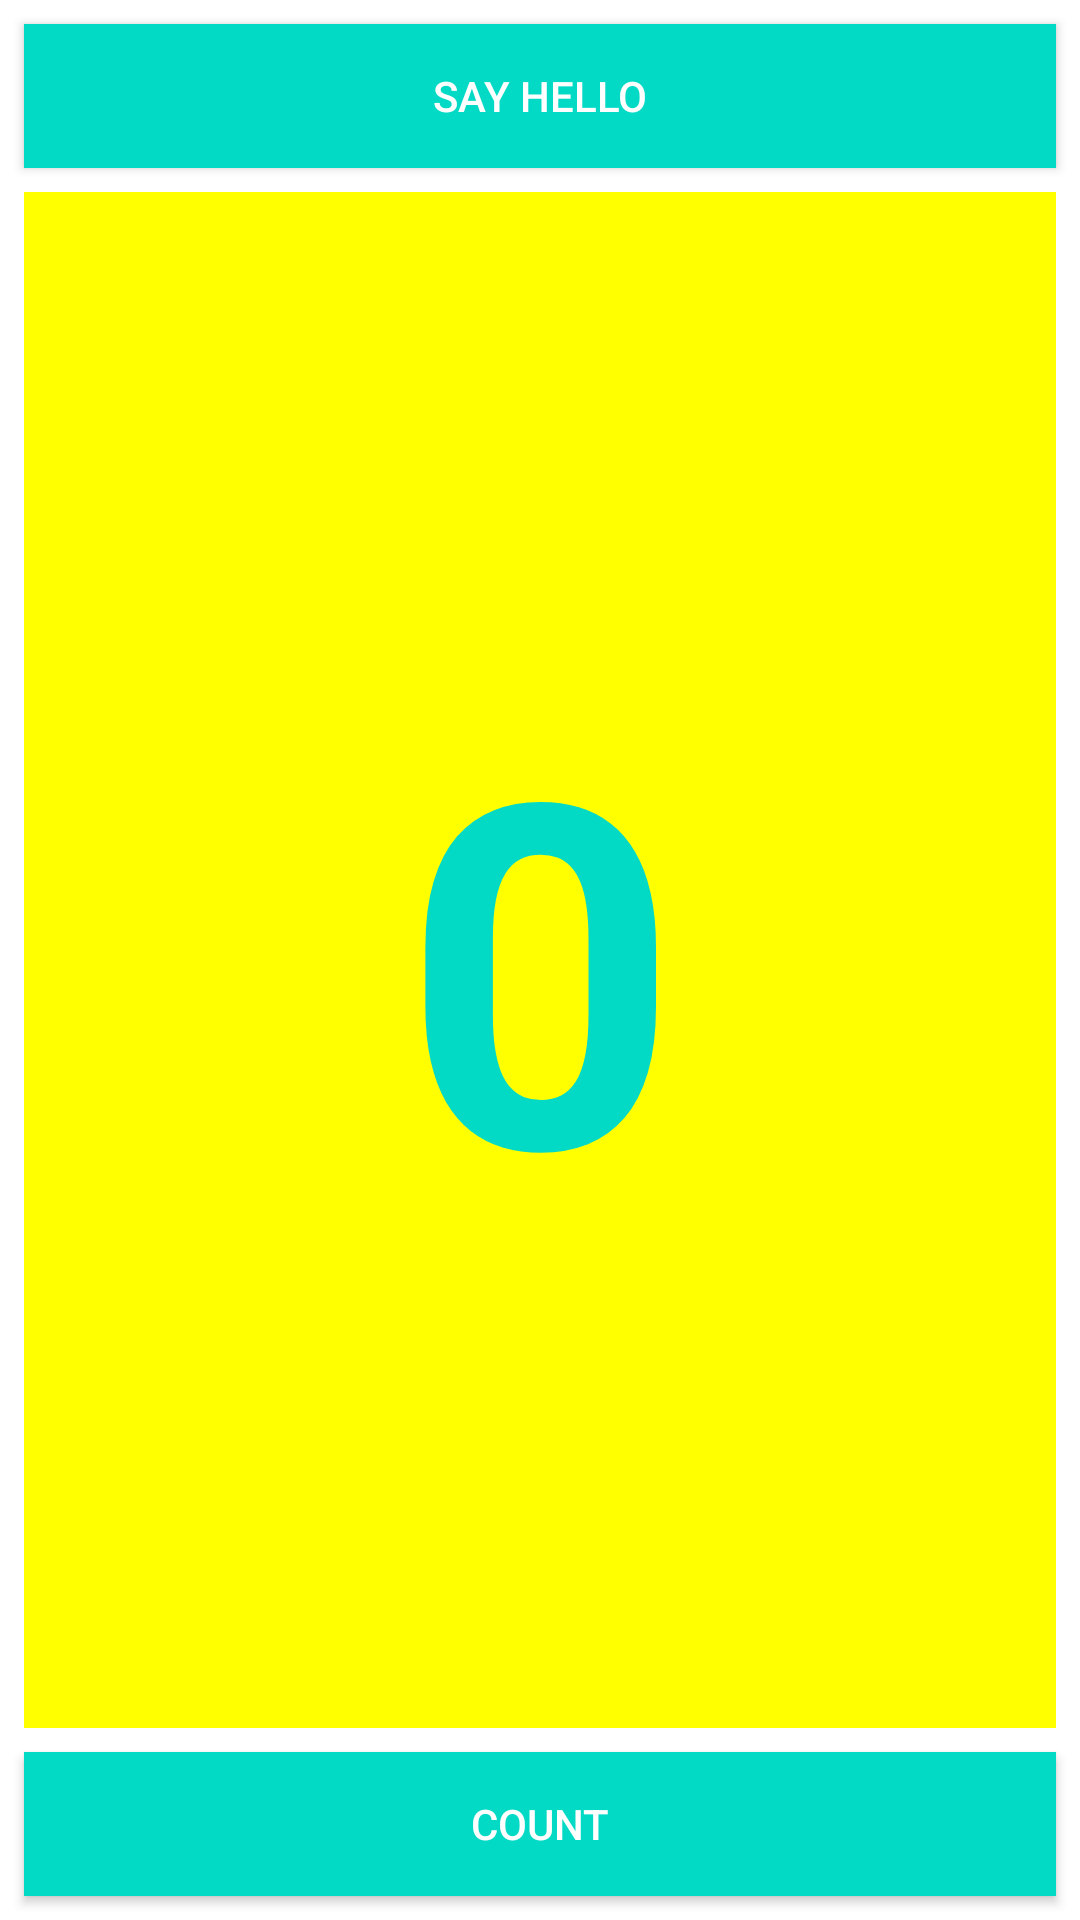

Produce the Android XML layout that renders to this screen, including the resource entries it uses.
<!-- AndroidManifest.xml: application theme Theme.AstonIntensiv2 -->
<!-- res/layout/activity_task_2_1_first_screen.xml -->
<?xml version="1.0" encoding="utf-8"?>
<androidx.constraintlayout.widget.ConstraintLayout xmlns:android="http://schemas.android.com/apk/res/android"
    xmlns:app="http://schemas.android.com/apk/res-auto"
    xmlns:tools="http://schemas.android.com/tools"
    android:layout_width="match_parent"
    android:layout_height="match_parent"
    tools:context=".lesson2.Task21.Task21FirstScreen">

    <Button
        android:id="@+id/button_hello"
        android:layout_width="0dp"
        android:layout_height="wrap_content"
        android:layout_marginStart="@dimen/task_2_1_first_screen_default_margin"
        android:layout_marginTop="@dimen/task_2_1_first_screen_default_margin"
        android:layout_marginEnd="@dimen/task_2_1_first_screen_default_margin"
        android:background="@color/teal_200"
        android:text="@string/say_hello"
        android:textColor="@android:color/white"
        app:layout_constraintEnd_toEndOf="parent"
        app:layout_constraintStart_toStartOf="parent"
        app:layout_constraintTop_toTopOf="parent" />

    <Button
        android:id="@+id/button_count"
        android:layout_width="0dp"
        android:layout_height="wrap_content"
        android:layout_marginStart="@dimen/task_2_1_first_screen_default_margin"
        android:layout_marginEnd="@dimen/task_2_1_first_screen_default_margin"
        android:layout_marginBottom="@dimen/task_2_1_first_screen_default_margin"
        android:background="@color/teal_200"
        android:text="@string/count"
        android:textColor="@android:color/white"
        app:layout_constraintBottom_toBottomOf="parent"
        app:layout_constraintEnd_toEndOf="parent"
        app:layout_constraintStart_toStartOf="parent" />

    <TextView
        android:id="@+id/show_count"
        android:layout_width="0dp"
        android:layout_height="0dp"
        android:layout_marginStart="@dimen/task_2_1_first_screen_default_margin"
        android:layout_marginTop="@dimen/task_2_1_first_screen_default_margin"
        android:layout_marginEnd="@dimen/task_2_1_first_screen_default_margin"
        android:layout_marginBottom="@dimen/task_2_1_first_screen_default_margin"
        android:background="#FFFF00"
        android:gravity="center"
        android:text="@string/_0"
        android:textAlignment="center"
        android:textColor="@color/teal_200"
        android:textSize="@dimen/task_2_1_first_screen_text_size"
        android:textStyle="bold"
        app:layout_constraintBottom_toTopOf="@+id/button_count"
        app:layout_constraintEnd_toEndOf="parent"
        app:layout_constraintStart_toStartOf="parent"
        app:layout_constraintTop_toBottomOf="@+id/button_hello" />

</androidx.constraintlayout.widget.ConstraintLayout>
<!-- resources referenced by this layout -->
<resources>
  <color name="teal_200">#FF03DAC5</color>
  <dimen name="task_2_1_first_screen_default_margin">8dp</dimen>
  <dimen name="task_2_1_first_screen_text_size">160sp</dimen>
  <string name="_0">0</string>
  <string name="count">Count</string>
  <string name="say_hello">Say hello</string>
  <style name="Theme.AstonIntensiv2" parent="Theme.MaterialComponents.DayNight.NoActionBar">
          
          <item name="colorPrimary">@color/purple_500</item>
          <item name="colorPrimaryVariant">@color/purple_700</item>
          <item name="colorOnPrimary">@color/white</item>
          
          <item name="colorSecondary">@color/teal_200</item>
          <item name="colorSecondaryVariant">@color/teal_700</item>
          <item name="colorOnSecondary">@color/black</item>
          
          <item name="android:statusBarColor" tools:targetApi="l">?attr/colorPrimaryVariant</item>
          
      </style>
  <color name="purple_500">#FF6200EE</color>
  <color name="purple_700">#FF3700B3</color>
  <color name="white">#FFFFFFFF</color>
  <color name="teal_700">#FF018786</color>
  <color name="black">#FF000000</color>
</resources>
